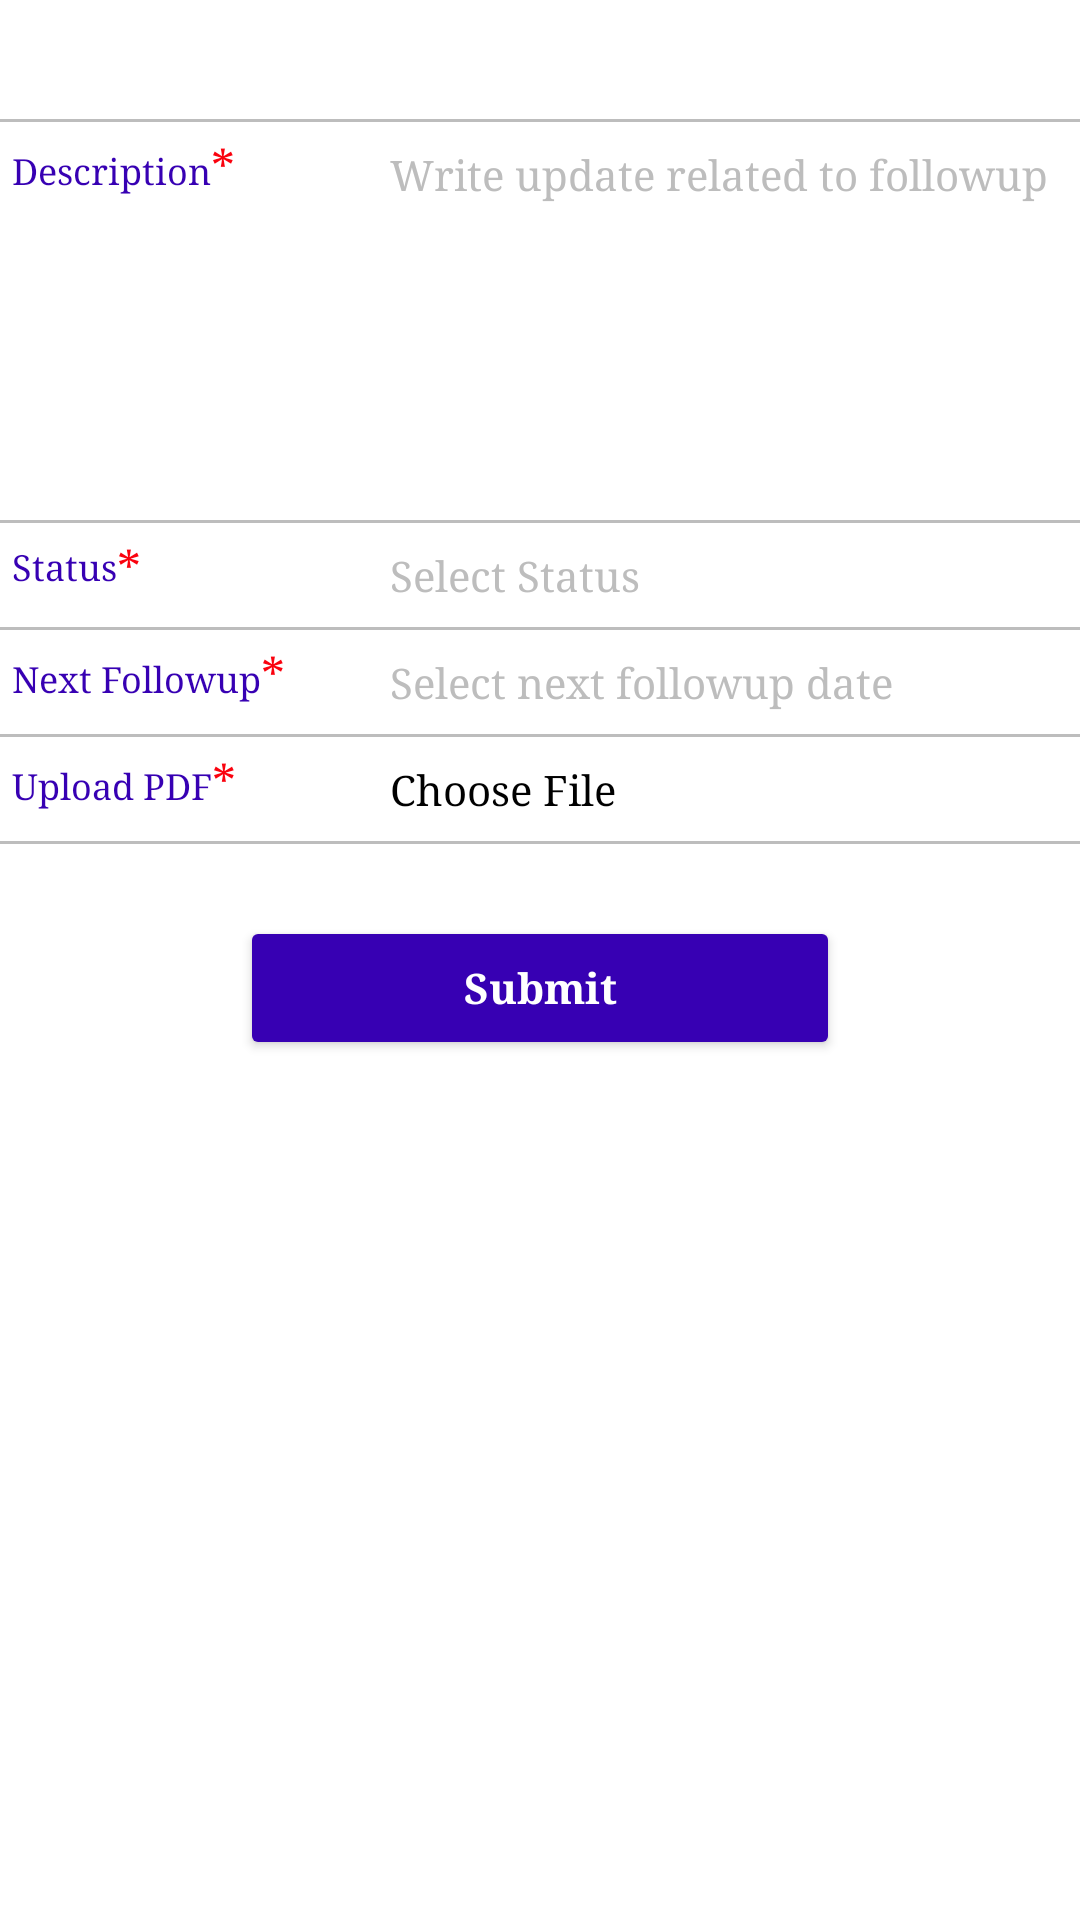

This screen was rendered from an Android layout file. Write that file and the resources it references.
<!-- AndroidManifest.xml: application theme AppTheme -->
<!-- res/layout/add_followup_fragment.xml -->
<?xml version="1.0" encoding="utf-8"?>
<LinearLayout xmlns:android="http://schemas.android.com/apk/res/android"
    style="@style/layout_background"
    android:layout_width="match_parent"
    android:layout_height="match_parent"
    android:focusable="true"
    android:focusableInTouchMode="true"
    android:orientation="vertical">

    <ScrollView
        android:layout_width="match_parent"
        android:layout_height="match_parent">

        <LinearLayout
            android:id="@+id/add_followup_layout"
            android:layout_width="match_parent"
            android:layout_height="wrap_content"
            android:focusable="true"
            android:focusableInTouchMode="true"
            android:orientation="vertical">

            <TextView
                android:id="@+id/add_followup_tvTicketNo"
                android:layout_width="match_parent"
                android:layout_height="wrap_content"
                android:layout_marginTop="4dp"
                android:layout_marginBottom="8dp"
                android:fontFamily="serif"
                android:gravity="center"
                android:textColor="@color/colorAccent"
                android:textSize="@dimen/sub_title_size" />


            <View
                style="@style/view1_enquiryFormView"
                android:layout_width="match_parent"
                android:layout_height="1dp" />

            <LinearLayout
                android:layout_width="match_parent"
                android:layout_height="wrap_content"
                android:orientation="horizontal"
                android:weightSum="10">

                <LinearLayout
                    android:layout_width="0dp"
                    android:layout_height="wrap_content"
                    android:layout_weight="3.5"
                    android:orientation="horizontal">

                    <TextView
                        style="@style/txt2_SideHeadingStyle"
                        android:layout_width="wrap_content"
                        android:layout_height="wrap_content"
                        android:text="@string/description" />

                    <TextView
                        style="@style/txt8_StarStyle"
                        android:layout_width="wrap_content"
                        android:layout_height="wrap_content"
                        android:text="@string/star" />
                </LinearLayout>

                <EditText
                    android:id="@+id/add_followup_edtDescription"
                    style="@style/edt1_enquiryFormEditText"
                    android:layout_width="0dp"
                    android:layout_height="wrap_content"
                    android:layout_weight="6.5"
                    android:hint="@string/write_update_related_to_followup"
                    android:lines="7"
                    android:autofillHints="None"
                    android:inputType="text|textMultiLine" />
            </LinearLayout>

            <View
                style="@style/view1_enquiryFormView"
                android:layout_width="match_parent"
                android:layout_height="1dp" />


            <LinearLayout
                android:layout_width="match_parent"
                android:layout_height="wrap_content"
                android:orientation="horizontal"
                android:weightSum="10">

                <LinearLayout
                    android:layout_width="0dp"
                    android:layout_height="wrap_content"
                    android:layout_weight="3.5"
                    android:orientation="horizontal">

                    <TextView
                        style="@style/txt2_SideHeadingStyle"
                        android:layout_width="wrap_content"
                        android:layout_height="wrap_content"
                        android:layout_gravity="center"
                        android:text="@string/status" />

                    <TextView
                        style="@style/txt8_StarStyle"
                        android:layout_width="wrap_content"
                        android:layout_height="wrap_content"
                        android:text="@string/star" />
                </LinearLayout>


                <EditText
                    android:id="@+id/add_followup_edtFollowupStatus"
                    style="@style/edt1_enquiryFormEditText"
                    android:layout_width="0dp"
                    android:layout_height="wrap_content"
                    android:layout_weight="6.5"
                    android:focusable="false"
                    android:hint="@string/select_status"
                    android:autofillHints="None"
                    android:inputType="text"/>
            </LinearLayout>


            <View
                style="@style/view1_enquiryFormView"
                android:layout_width="match_parent"
                android:layout_height="1dp" />


            <LinearLayout
                android:layout_width="match_parent"
                android:layout_height="wrap_content"
                android:orientation="horizontal"
                android:weightSum="10">

                <LinearLayout
                    android:layout_width="0dp"
                    android:layout_height="wrap_content"
                    android:layout_weight="3.5"
                    android:orientation="horizontal">

                    <TextView
                        style="@style/txt2_SideHeadingStyle"
                        android:layout_width="wrap_content"
                        android:layout_height="wrap_content"
                        android:text="@string/next_followup" />

                    <TextView
                        style="@style/txt8_StarStyle"
                        android:layout_width="wrap_content"
                        android:layout_height="wrap_content"
                        android:text="@string/star" />
                </LinearLayout>


                <EditText
                    android:id="@+id/add_followup_edtNextFollowupDate"
                    style="@style/edt1_enquiryFormEditText"
                    android:layout_width="0dp"
                    android:layout_height="wrap_content"
                    android:layout_weight="6.5"
                    android:focusable="false"
                    android:hint="@string/select_next_followup_date"
                    android:autofillHints="None"
                    android:inputType="date"/>
            </LinearLayout>

            <View
                style="@style/view1_enquiryFormView"
                android:layout_width="match_parent"
                android:layout_height="1dp" />


            <LinearLayout
                android:id="@+id/add_followup_layoutUploadPDF"
                android:layout_width="match_parent"
                android:layout_height="wrap_content"
                android:orientation="vertical"
                android:visibility="visible">

                <LinearLayout
                    android:layout_width="match_parent"
                    android:layout_height="wrap_content"
                    android:orientation="horizontal"
                    android:weightSum="10">

                    <LinearLayout
                        android:layout_width="0dp"
                        android:layout_height="wrap_content"
                        android:layout_weight="3.5"
                        android:orientation="horizontal">

                        <TextView
                            style="@style/txt2_SideHeadingStyle"
                            android:layout_width="wrap_content"
                            android:layout_height="wrap_content"
                            android:text="@string/upload_pdf" />

                        <TextView
                            style="@style/txt8_StarStyle"
                            android:layout_width="wrap_content"
                            android:layout_height="wrap_content"
                            android:text="@string/star" />
                    </LinearLayout>


                    <TextView
                        android:id="@+id/add_followup_tvSelectFile"
                        style="@style/txt4_enquiryFormTextView"
                        android:layout_width="0dp"
                        android:layout_height="wrap_content"
                        android:layout_weight="3.5"
                        android:padding="4dp"
                        android:text="@string/choose_file"
                        android:textSize="14sp" />

                    <TextView
                        android:id="@+id/add_followup_tvPdfOneSelected"
                        style="@style/txt4_enquiryFormTextView"
                        android:layout_width="0dp"
                        android:layout_height="wrap_content"
                        android:layout_weight="3"
                        android:padding="4dp"
                        android:text="@string/file_selected"
                        android:textColor="@color/colorGreen"
                        android:textSize="14sp"
                        android:visibility="invisible" />
                </LinearLayout>

                <View
                    style="@style/view1_enquiryFormView"
                    android:layout_width="match_parent"
                    android:layout_height="1dp" />
            </LinearLayout>

            <Button
                android:id="@+id/add_followup_btnSubmit"
                style="@style/btn1_enquiryFormEditText"
                android:layout_width="200dp"
                android:layout_height="wrap_content"
                android:layout_marginTop="20dp"
                android:layout_marginBottom="10dp"
                android:text="@string/submit" />

        </LinearLayout>
    </ScrollView>
</LinearLayout>
<!-- resources referenced by this layout -->
<resources>
  <color name="colorAccent">#03DAC5</color>
  <color name="colorGreen">#209c04</color>
  <dimen name="sub_title_size">18sp</dimen>
  <string name="choose_file">Choose File</string>
  <string name="description">Description</string>
  <string name="file_selected">File Selected</string>
  <string name="next_followup">Next Followup</string>
  <string name="select_next_followup_date">Select next followup date</string>
  <string name="select_status">Select Status</string>
  <string name="star">*</string>
  <string name="status">Status</string>
  <string name="submit">Submit</string>
  <string name="upload_pdf">Upload PDF</string>
  <string name="write_update_related_to_followup">Write update related to followup</string>
  <style name="btn1_enquiryFormEditText" parent="@android:style/Widget.TextView">
          <item name="android:layout_gravity">center</item>
          <item name="android:textStyle">bold</item>
          <item name="android:textColor">@color/colorWhite</item>
          <item name="android:backgroundTint" tools:ignore="NewApi">@color/colorPrimaryDark</item>
          <item name="android:fontFamily" tools:ignore="NewApi">serif</item>
      </style>
  <style name="edt1_enquiryFormEditText" parent="@android:style/Widget.EditText">
          <item name="android:gravity">top</item>
          <item name="android:padding">4dp</item>
          <item name="android:textSize">14sp</item>
          <item name="android:textColorHint">@color/colorGreyMid</item>
          <item name="android:background">@color/transparent</item>
          <item name="android:textColor">@color/colorBlack</item>
          <item name="android:fontFamily" tools:ignore="NewApi">serif</item>
      </style>
  <style name="layout_background">
          <item name="android:background">@color/colorWhite</item>
      </style>
  <style name="txt2_SideHeadingStyle" parent="@android:style/Widget.TextView">
          <item name="android:textSize">12sp</item>
          <item name="android:paddingLeft">4dp</item>
          <item name="android:layout_gravity">top</item>
          <item name="android:textColor">@color/colorPrimaryDark</item>
          <item name="android:fontFamily" tools:ignore="NewApi">serif</item>
      </style>
  <style name="txt4_enquiryFormTextView" parent="@android:style/Widget.TextView">
      <item name="android:textSize">14sp</item>
      <item name="android:paddingLeft">4dp</item>
      <item name="android:layout_gravity">top</item>
      <item name="android:textColor">@color/colorBlack</item>
      <item name="android:fontFamily" tools:ignore="NewApi">serif</item>
      </style>
  <style name="txt8_StarStyle" parent="@android:style/Widget.TextView">
          <item name="android:textSize">16sp</item>
          <item name="android:layout_gravity">top</item>
          <item name="android:textColor">@color/colorRed</item>
          <item name="android:fontFamily" tools:ignore="NewApi">serif</item>
      </style>
  <style name="view1_enquiryFormView" parent="@style/Widget.AppCompat.TextView">
          <item name="android:layout_marginTop">4dp</item>
          <item name="android:layout_marginBottom">4dp</item>
          <item name="android:background">@color/colorGreyMid</item>
      </style>
  <style name="AppTheme" parent="Theme.AppCompat.Light.DarkActionBar">
          
          <item name="colorPrimary">@color/colorPrimary</item>
          <item name="colorPrimaryDark">@color/colorPrimaryDark</item>
          <item name="colorAccent">@color/colorAccent</item>
      </style>
  <color name="colorWhite">#ffffff</color>
  <color name="colorPrimaryDark">#3700B3</color>
  <color name="colorGreyMid">#BDBDBD</color>
  <color name="transparent">#00FFFFFF</color>
  <color name="colorBlack">#000000</color>
  <color name="colorRed">#fa020e</color>
  <color name="colorPrimary">#6200EE</color>
</resources>
